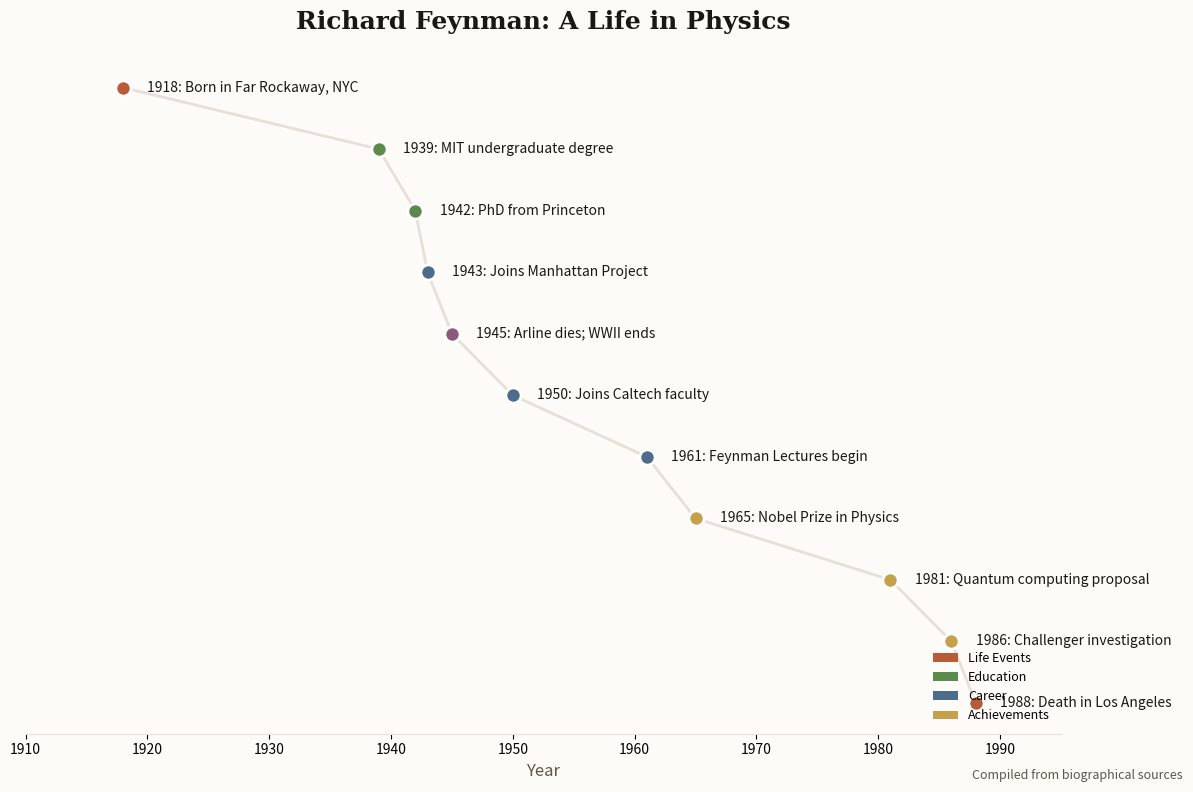

Here is the Python script that generated this plot: (Note: this script raises an exception after producing the figure.)
# /// script
# dependencies = ["matplotlib"]
# ///
import matplotlib.pyplot as plt
import matplotlib.patches as mpatches
from datetime import datetime

# Newsletter color scheme - warm terracotta theme
ACCENT = '#B85C38'
BG = '#FDFBF7'
TEXT = '#1A1815'
TEXT_SECONDARY = '#5C564D'
GRID = '#E5E0D8'

# Key events in Feynman's life
events = [
    (1918, "Born in Far Rockaway, NYC", "life"),
    (1939, "MIT undergraduate degree", "education"),
    (1942, "PhD from Princeton", "education"),
    (1943, "Joins Manhattan Project", "career"),
    (1945, "Arline dies; WWII ends", "personal"),
    (1950, "Joins Caltech faculty", "career"),
    (1961, "Feynman Lectures begin", "career"),
    (1965, "Nobel Prize in Physics", "achievement"),
    (1981, "Quantum computing proposal", "achievement"),
    (1986, "Challenger investigation", "achievement"),
    (1988, "Death in Los Angeles", "life"),
]

# Color coding by category
colors = {
    "life": "#B85C38",      # Terracotta
    "education": "#5C8A4D", # Green
    "career": "#4D6B8A",    # Blue
    "personal": "#8A5C7A",  # Purple
    "achievement": "#C4A14A" # Gold
}

fig, ax = plt.subplots(figsize=(12, 8), facecolor=BG)
ax.set_facecolor(BG)

# Create timeline
years = [e[0] for e in events]
y_positions = range(len(events))

# Plot events
for i, (year, desc, cat) in enumerate(events):
    ax.scatter(year, i, s=120, c=colors[cat], zorder=5, edgecolors='white', linewidths=2)
    ax.annotate(f"{year}: {desc}",
                xy=(year, i),
                xytext=(year + 2, i),
                fontsize=10,
                color=TEXT,
                va='center',
                fontfamily='sans-serif')

# Connect with line
ax.plot(years, y_positions, color=GRID, linewidth=2, zorder=1)

# Styling
ax.set_xlim(1910, 1995)
ax.set_ylim(-0.5, len(events) - 0.5)
ax.invert_yaxis()

ax.set_xlabel('Year', fontsize=12, color=TEXT_SECONDARY)
ax.set_title('Richard Feynman: A Life in Physics', fontsize=18, color=TEXT, fontweight='600', pad=20, fontfamily='serif')

# Remove y-axis
ax.yaxis.set_visible(False)

# Style x-axis
ax.spines['top'].set_visible(False)
ax.spines['right'].set_visible(False)
ax.spines['left'].set_visible(False)
ax.spines['bottom'].set_color(GRID)

# Legend
legend_elements = [
    mpatches.Patch(facecolor=colors["life"], label='Life Events'),
    mpatches.Patch(facecolor=colors["education"], label='Education'),
    mpatches.Patch(facecolor=colors["career"], label='Career'),
    mpatches.Patch(facecolor=colors["achievement"], label='Achievements'),
]
ax.legend(handles=legend_elements, loc='lower right', frameon=False, fontsize=9)

# Source attribution
fig.text(0.99, 0.02, 'Compiled from biographical sources', fontsize=9,
         color=TEXT_SECONDARY, ha='right', style='italic')

plt.tight_layout()
plt.savefig('/Users/<user>/clawd/jlw-newsletter/images/chart-feynman-timeline.png',
            dpi=150, facecolor=BG, bbox_inches='tight')
print("Saved: chart-feynman-timeline.png")
